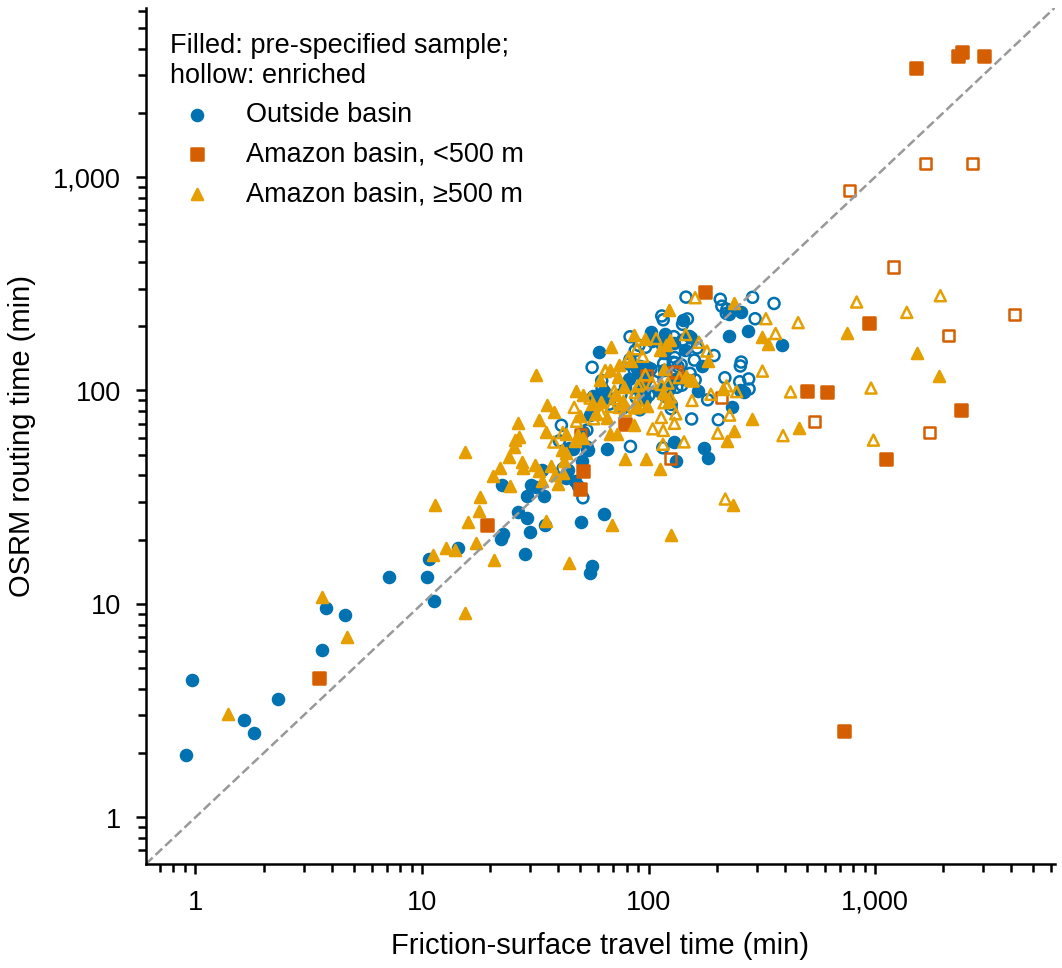

Values plotted in this chart, from the file beside it:
ubigeo, phase, stratum, friction_min, osm_min
120114, pilot, Amazon basin, ≥500 m, 38.69, 40.03
021808, pilot, Outside basin, 10.72, 16.28
020609, pilot, Outside basin, 63.5, 26.37
180104, pilot, Outside basin, 28.52, 17.1
210107, pilot, Outside basin, 30.02, 21.72
021007, pilot, Amazon basin, ≥500 m, 39.84, 36.44
010606, pilot, Amazon basin, ≥500 m, 235.2, 29.13
200802, pilot, Outside basin, 33.95, 42.61
210215, pilot, Outside basin, 31.94, 35.41
020901, pilot, Outside basin, 60.68, 93.62
020102, pilot, Outside basin, 91.29, 103.2
210208, pilot, Outside basin, 63.92, 99.39
200801, pilot, Outside basin, 130.8, 113.4
020510, pilot, Outside basin, 96.93, 110.8
010512, pilot, Amazon basin, ≥500 m, 318.3, 177.4
200409, pilot, Outside basin, 117.7, 94.4
100905, pilot, Amazon basin, <500 m, 177, 288.6
040204, pilot, Outside basin, 264.8, 98.28
010612, pilot, Amazon basin, ≥500 m, 462.6, 66.5
200706, pilot, Outside basin, 165, 99.36
220908, full, Amazon basin, <500 m, 19.38, 23.53
150118, full, Outside basin, 55, 13.93
150701, full, Outside basin, 50.36, 24.23
090704, full, Amazon basin, ≥500 m, 4.649, 6.97
030216, full, Amazon basin, ≥500 m, 11.14, 16.93
130105, full, Outside basin, 1.631, 2.852
200501, full, Outside basin, 11.3, 10.34
021012, full, Amazon basin, ≥500 m, 17.83, 27.18
130703, full, Outside basin, 22.68, 21.37
050501, full, Amazon basin, ≥500 m, 20.85, 16.01
040520, full, Outside basin, 10.56, 13.37
040124, full, Outside basin, 22.55, 36.13
150101, full, Outside basin, 0.9066, 1.962
190101, full, Amazon basin, ≥500 m, 3.617, 10.78
200104, full, Outside basin, 51.35, 63.93
150514, full, Outside basin, 2.318, 3.602
160108, full, Amazon basin, <500 m, 732.7, 2.528
140105, full, Outside basin, 3.624, 6.078
110206, full, Outside basin, 22.27, 20.15
120407, full, Amazon basin, ≥500 m, 16.01, 24.07
150130, full, Outside basin, 0.9656, 4.392
150141, full, Outside basin, 1.813, 2.495
090303, full, Amazon basin, ≥500 m, 11.39, 28.96
040109, full, Outside basin, 14.43, 18.19
120117, full, Amazon basin, ≥500 m, 12.8, 18.35
040704, full, Outside basin, 132.6, 46.48
020610, full, Outside basin, 3.764, 9.612
130401, full, Outside basin, 56.17, 15.06
130901, full, Amazon basin, ≥500 m, 1.391, 3.06
040116, full, Outside basin, 28.98, 25.32
210301, full, Amazon basin, ≥500 m, 15.42, 9.035
230103, full, Outside basin, 26.67, 26.93
040122, full, Outside basin, 7.167, 13.36
120413, full, Amazon basin, ≥500 m, 44.47, 15.48
150103, full, Outside basin, 4.567, 8.862
220901, full, Amazon basin, <500 m, 3.52, 4.517
030207, full, Amazon basin, ≥500 m, 26.51, 70.18
210608, full, Outside basin, 29.16, 32.18
090305, full, Amazon basin, ≥500 m, 25.6, 54.14
150727, full, Outside basin, 34.85, 23.36
... 288 more rows
